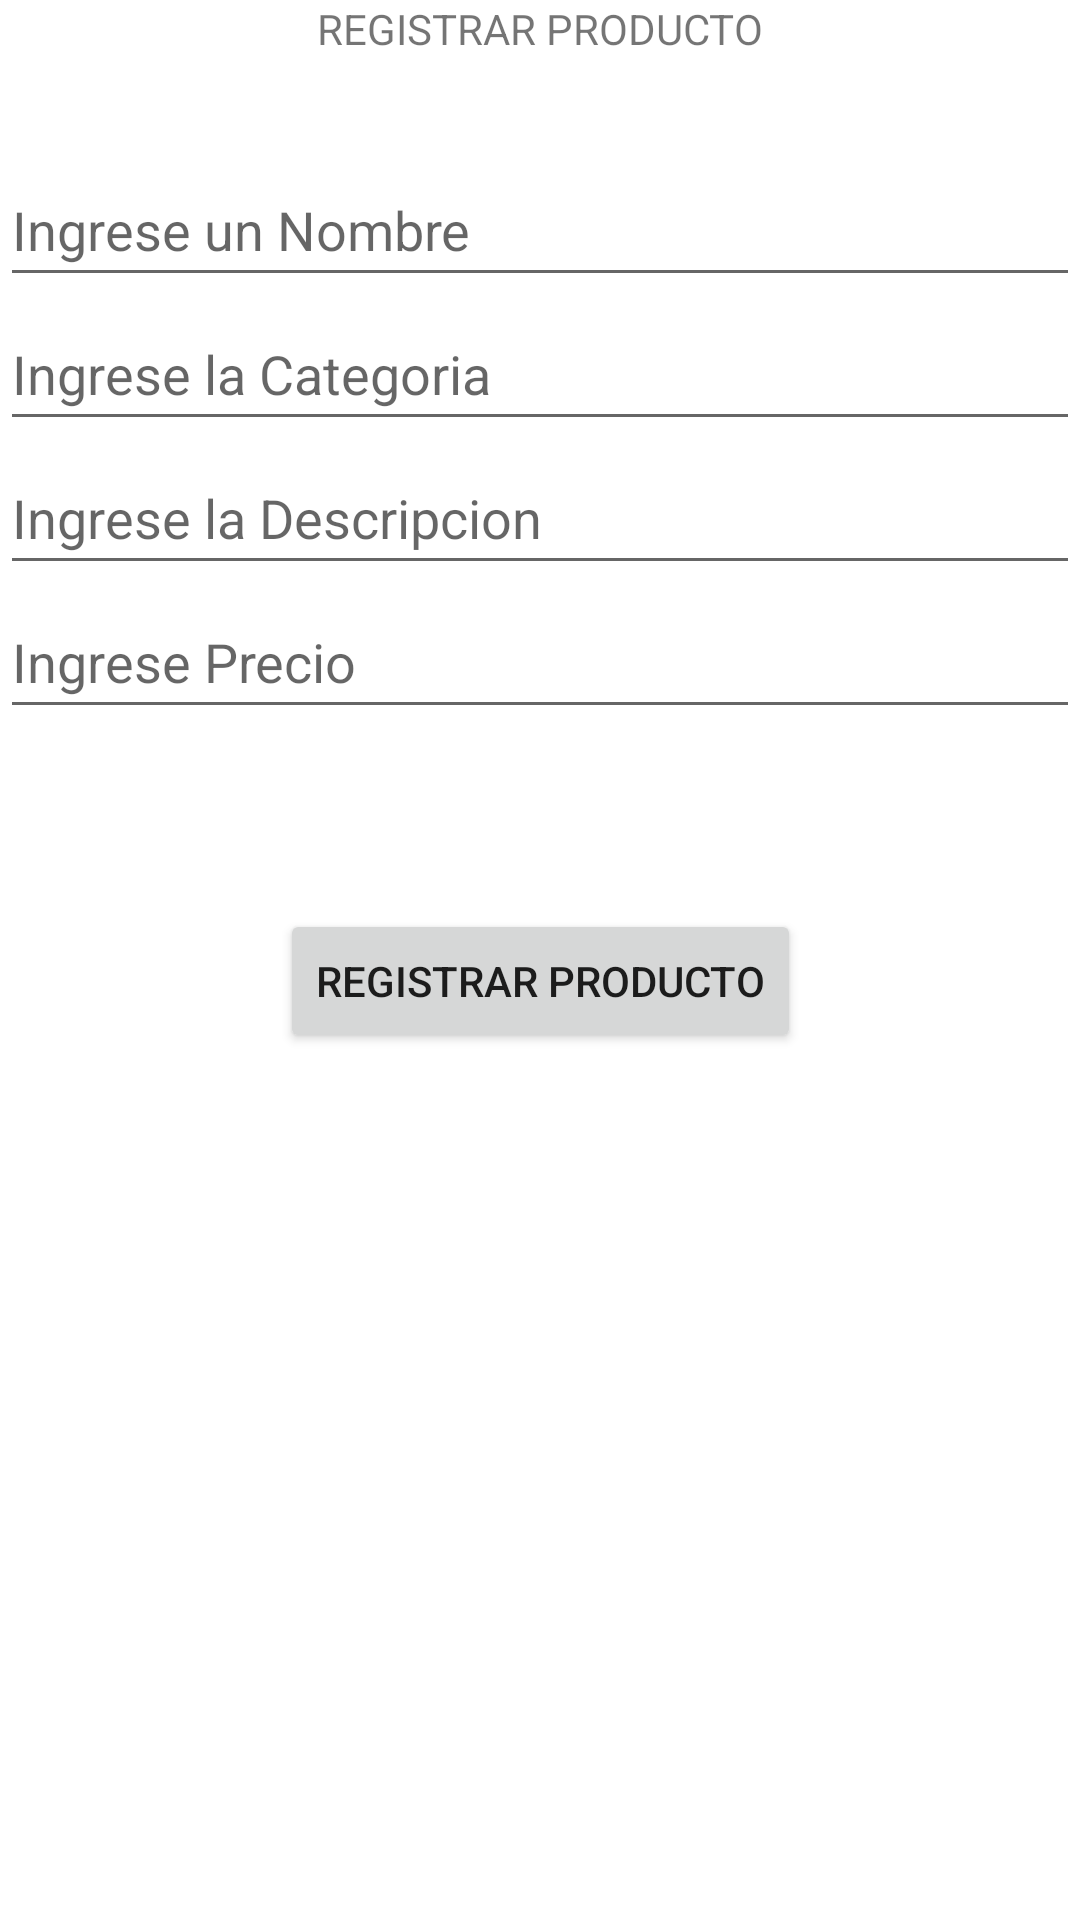

Produce the Android XML layout that renders to this screen, including the resource entries it uses.
<!-- AndroidManifest.xml: application theme Theme.MontanasDelSol_Firebase -->
<!-- res/layout/activity_register.xml -->
<?xml version="1.0" encoding="utf-8"?>
<androidx.constraintlayout.widget.ConstraintLayout xmlns:android="http://schemas.android.com/apk/res/android"
    xmlns:app="http://schemas.android.com/apk/res-auto"
    xmlns:tools="http://schemas.android.com/tools"
    android:layout_width="match_parent"
    android:layout_height="match_parent"
    tools:context=".RegisterActivity"
    android:layout_margin="30dp">

    <TextView
        android:id="@+id/textView2"
        android:layout_width="wrap_content"
        android:layout_height="wrap_content"
        android:text="REGISTRAR PRODUCTO"
        app:layout_constraintBottom_toTopOf="@+id/txtName"
        app:layout_constraintEnd_toEndOf="parent"
        app:layout_constraintStart_toStartOf="parent"
        app:layout_constraintTop_toTopOf="parent" />

    <EditText
        android:id="@+id/txtName"
        android:layout_width="match_parent"
        android:layout_height="wrap_content"
        android:layout_marginTop="32dp"
        android:ems="10"
        android:hint="Ingrese un Nombre"
        android:inputType="textPersonName"
        android:minHeight="48dp"
        app:layout_constraintEnd_toEndOf="parent"
        app:layout_constraintStart_toStartOf="parent"
        app:layout_constraintTop_toBottomOf="@+id/textView2" />

    <EditText
        android:id="@+id/txtCategory"
        android:layout_width="match_parent"
        android:layout_height="wrap_content"
        android:ems="10"
        android:hint="Ingrese la Categoria"
        android:inputType="textPersonName"
        android:minHeight="48dp"
        app:layout_constraintEnd_toEndOf="parent"
        app:layout_constraintStart_toStartOf="parent"
        app:layout_constraintTop_toBottomOf="@+id/txtName" />

    <EditText
        android:id="@+id/txtDescription"
        android:layout_width="match_parent"
        android:layout_height="wrap_content"
        android:ems="10"
        android:hint="Ingrese la Descripcion"
        android:inputType="textPersonName"
        android:minHeight="48dp"
        app:layout_constraintEnd_toEndOf="parent"
        app:layout_constraintStart_toStartOf="parent"
        app:layout_constraintTop_toBottomOf="@+id/txtCategory" />

    <EditText
        android:id="@+id/txtPrice"
        android:layout_width="match_parent"
        android:layout_height="wrap_content"
        android:ems="10"
        android:hint="Ingrese Precio"
        android:inputType="numberDecimal"
        android:minHeight="48dp"
        app:layout_constraintEnd_toEndOf="parent"
        app:layout_constraintStart_toStartOf="parent"
        app:layout_constraintTop_toBottomOf="@+id/txtDescription" />

    <Button
        android:id="@+id/btnRegister"
        android:layout_width="wrap_content"
        android:layout_height="wrap_content"
        android:layout_marginTop="60dp"
        android:text="Registrar Producto"
        app:layout_constraintEnd_toEndOf="parent"
        app:layout_constraintStart_toStartOf="parent"
        app:layout_constraintTop_toBottomOf="@+id/txtPrice" />
</androidx.constraintlayout.widget.ConstraintLayout>
<!-- resources referenced by this layout -->
<resources>
  <style name="Theme.MontanasDelSol_Firebase" parent="Theme.MaterialComponents.DayNight.DarkActionBar">
          
          <item name="colorPrimary">@color/purple_500</item>
          <item name="colorPrimaryVariant">#66410D</item>
          <item name="colorOnPrimary">@color/white</item>
          
          <item name="colorSecondary">@color/teal_200</item>
          <item name="colorSecondaryVariant">@color/teal_700</item>
          <item name="colorOnSecondary">@color/black</item>
          
          <item name="android:statusBarColor" tools:targetApi="l">?attr/colorPrimaryVariant</item>
          
      </style>
  <color name="purple_500">#9C7133</color>
  <color name="white">#FFFFFFFF</color>
  <color name="teal_200">#FF9800</color>
  <color name="teal_700">#FFC107</color>
  <color name="black">#FF000000</color>
</resources>
